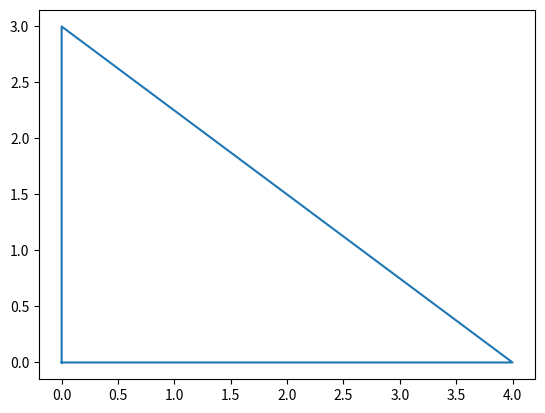

Here is the Python script that generated this plot:
import matplotlib.pyplot as plt

class Triangle:
    def __init__(self,a,b,c):
        self.a = a
        self.b = b
        self.c = c

    def __str__(self):
        return "{},{},{}".format(str(self.a), str(self.b), str(self.c))

    def graph(self):
        x = [self.a[0],self.b[0],self.c[0],self.a[0]]
        y = [self.a[1],self.b[1],self.c[1],self.a[1]]
        plt.plot(x,y)
        plt.show()

def main():
    Tri1 = Triangle((0,0), (0,3), (4,0))
    print(Tri1)
    Tri1.graph()


main()
